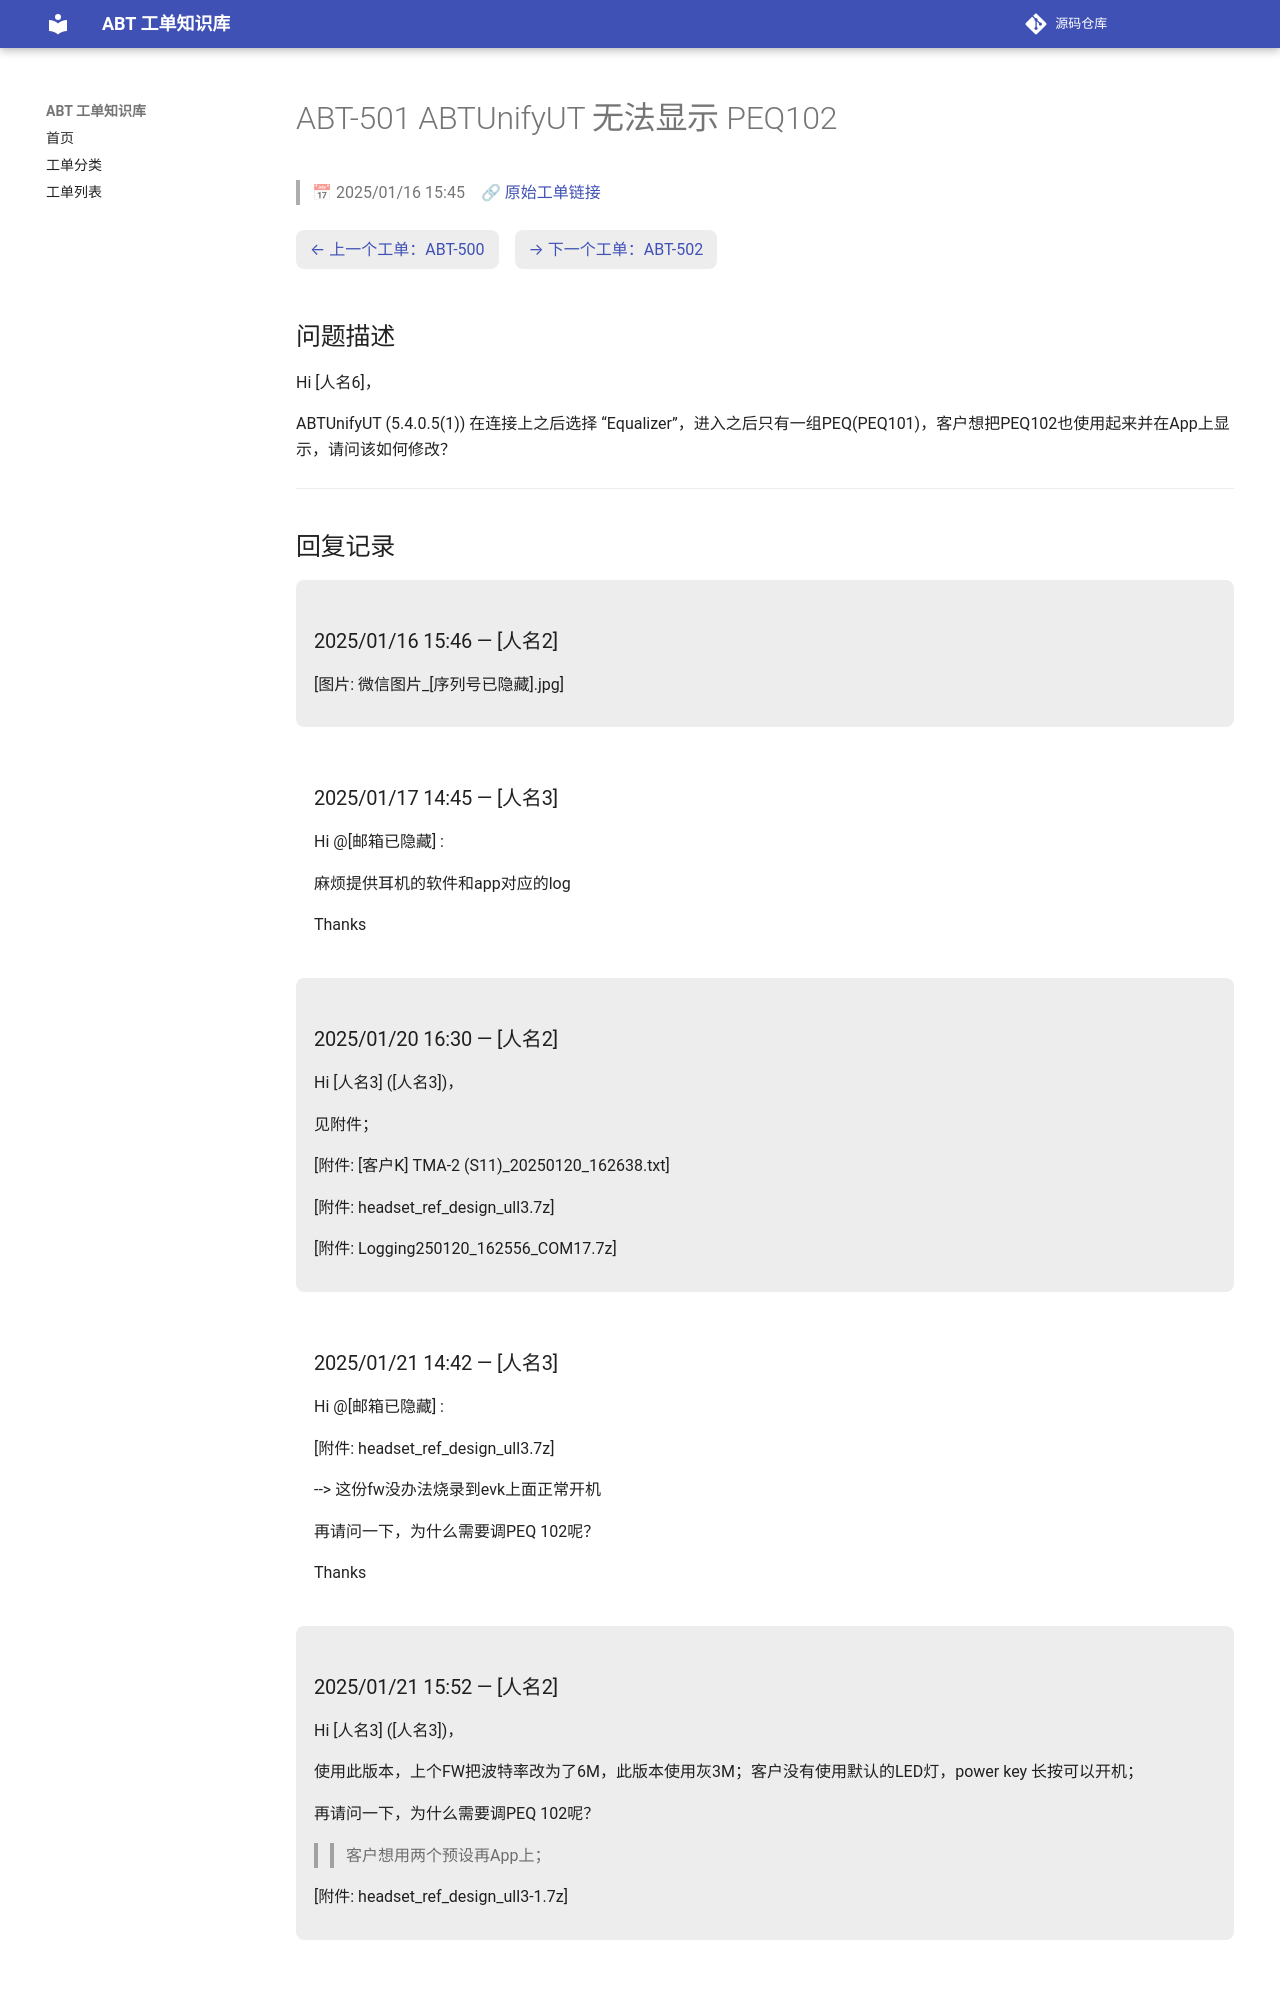

repository: luckycee/airoha-kb · page: tickets/ABT-501/index.html · generator: mkdocs

---
id: ABT-501
title: "ABTUnifyUT 无法显示 PEQ102"
date: 2025/01/16 15:45
status: Closed
source: https://eservice.airoha.com.tw/servicedesk/customer/portal/1038/MIUIX1565-501
---

# ABT-501 ABTUnifyUT 无法显示 PEQ102

> 📅 2025/01/16 15:45　🔗 [原始工单链接](https://eservice.airoha.com.tw/servicedesk/customer/portal/1038/MIUIX1565-501)

<div class="ticket-nav" markdown="1">

[← 上一个工单：ABT-500](ABT-500.md)　[→ 下一个工单：ABT-502](ABT-502.md)

</div>

## 问题描述

Hi [人名6]，

ABTUnifyUT (5.4.0.5(1)) 在连接上之后选择 “Equalizer”，进入之后只有一组PEQ(PEQ101)，客户想把PEQ102也使用起来并在App上显示，请问该如何修改？

---

## 回复记录

<div class="reply odd" markdown="1">

### 2025/01/16 15:46 — [人名2]

[图片: 微信图片_[序列号已隐藏].jpg]

</div>

<div class="reply even" markdown="1">

### 2025/01/17 14:45 — [人名3]

Hi @[邮箱已隐藏] :

  麻烦提供耳机的软件和app对应的log

Thanks

</div>

<div class="reply odd" markdown="1">

### 2025/01/20 16:30 — [人名2]

Hi [人名3] ([人名3])，



见附件；

[附件: [客户K] TMA-2 (S11)_20250120_162638.txt]

[附件: headset_ref_design_ull3.7z]

[附件: Logging250120_162556_COM17.7z]

</div>

<div class="reply even" markdown="1">

### 2025/01/21 14:42 — [人名3]

Hi @[邮箱已隐藏] :

  [附件: headset_ref_design_ull3.7z]

  --> 这份fw没办法烧录到evk上面正常开机

  再请问一下，为什么需要调PEQ 102呢？

Thanks

</div>

<div class="reply odd" markdown="1">
